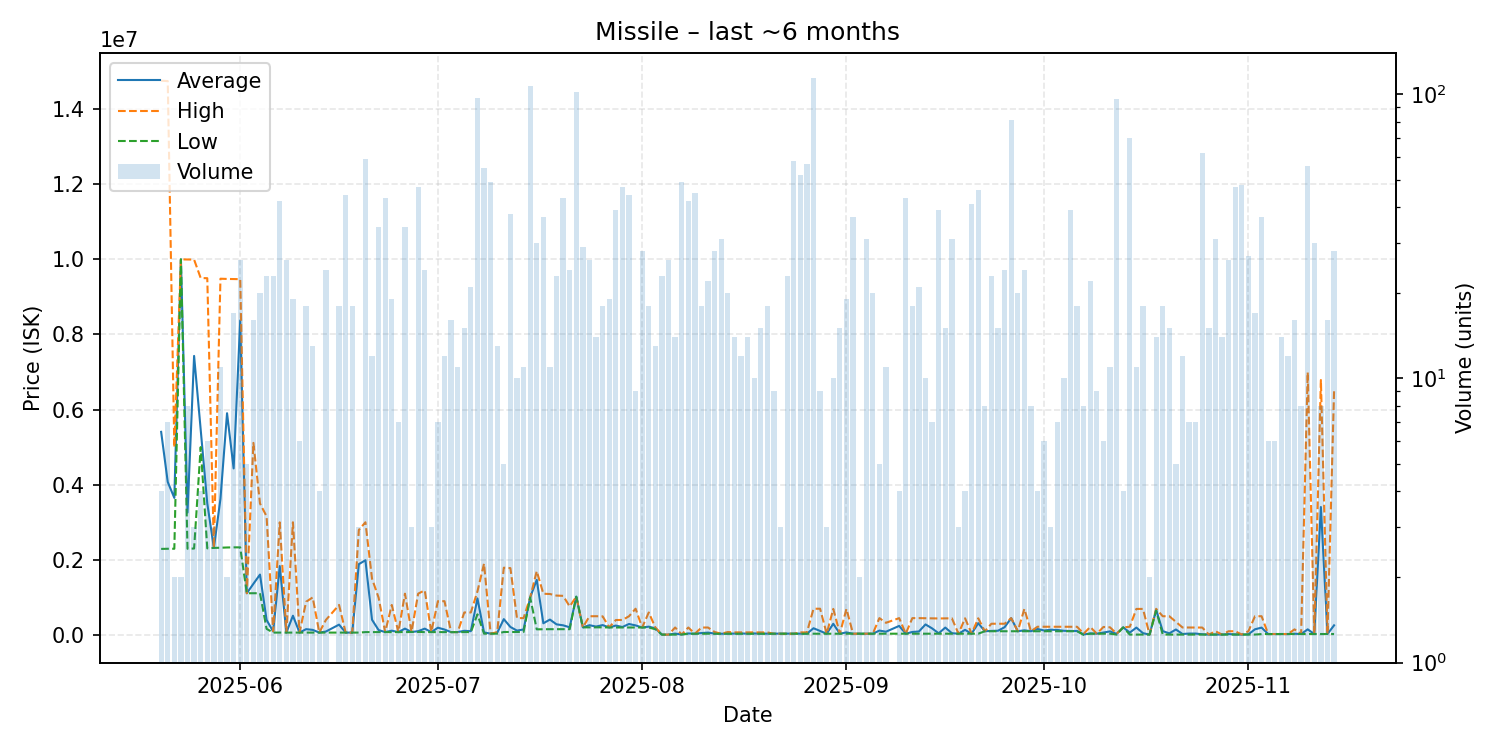

Data behind this chart, as committed beside it:
date, average, highest, lowest, order_count, volume
2025-05-20, 5406000, 14750000, 2291000, 3, 4
2025-05-21, 4072714, 14740000, 2295000, 7, 7
2025-05-22, 3647500, 5000000, 2295000, 2, 2
2025-05-23, 9996000, 9996000, 9996000, 2, 2
2025-05-24, 3257250, 9992000, 2295000, 7, 8
2025-05-25, 7426667, 9989500, 2301000, 3, 3
2025-05-26, 5450500, 9499000, 5000000, 3, 4
2025-05-27, 3504167, 9495000, 2306000, 2, 6
2025-05-28, 2318667, 2320000, 2318000, 2, 3
2025-05-29, 3623091, 9481000, 2322000, 8, 11
2025-05-30, 5902000, 9475000, 2329000, 2, 2
2025-05-31, 4432471, 9472000, 2332500, 9, 17
2025-06-01, 8373038, 9469000, 2332000, 7, 26
2025-06-02, 1111000, 1111000, 1111000, 3, 5
2025-06-03, 1362312, 5112000, 1112000, 5, 16
2025-06-04, 1608300, 3499000, 1112000, 9, 20
2025-06-05, 401896, 3158000, 163500, 7, 23
2025-06-06, 92404, 100300, 64140, 7, 23
2025-06-07, 1834275, 2998000, 64180, 19, 42
2025-06-08, 64827, 65360, 64210, 6, 26
2025-06-09, 512944, 3000000, 65370, 7, 19
2025-06-10, 65392, 65400, 65390, 3, 6
2025-06-11, 155499, 885000, 64160, 6, 18
2025-06-12, 136158, 1000000, 64170, 6, 13
2025-06-13, 64190, 64190, 64190, 2, 4
2025-06-14, 92160, 400000, 64170, 7, 24
2025-06-16, 276107, 800000, 64160, 8, 18
2025-06-17, 64160, 64160, 64160, 4, 44
2025-06-18, 64160, 64160, 64160, 4, 18
2025-06-19, 1885053, 2795500, 64160, 3, 3
2025-06-20, 1989444, 3000000, 77010, 19, 59
2025-06-21, 406929, 1500000, 77010, 5, 12
2025-06-22, 131055, 995000, 77060, 11, 34
2025-06-23, 77030, 77050, 77000, 7, 43
2025-06-24, 115053, 800000, 77000, 5, 19
2025-06-25, 77009, 77010, 77000, 4, 7
2025-06-26, 169919, 1100000, 77010, 8, 34
2025-06-27, 80000, 80000, 80000, 1, 3
2025-06-28, 101128, 1100000, 80000, 7, 47
2025-06-29, 169667, 1189000, 77000, 8, 24
2025-06-30, 77000, 77000, 77000, 1, 3
2025-07-01, 194571, 900000, 77000, 3, 7
2025-07-02, 145667, 899900, 77100, 3, 12
2025-07-03, 77100, 77100, 77100, 3, 16
2025-07-04, 77100, 77100, 77100, 4, 11
2025-07-05, 111960, 600000, 77100, 4, 15
2025-07-06, 101943, 600000, 77000, 7, 21
2025-07-07, 973891, 1160000, 549950, 9, 97
2025-07-08, 69525, 1900000, 35640, 8, 55
2025-07-09, 35648, 35680, 35640, 8, 49
2025-07-10, 60805, 76500, 35690, 6, 13
2025-07-11, 422204, 1791000, 80005, 3, 5
2025-07-12, 214121, 1780000, 80020, 8, 38
2025-07-13, 116988, 449700, 80020, 3, 10
2025-07-14, 147182, 449300, 80040, 5, 11
2025-07-15, 999000, 999000, 999000, 9, 107
2025-07-16, 1468787, 1700000, 151100, 11, 30
2025-07-17, 312208, 1098000, 154300, 18, 37
2025-07-18, 410227, 1091000, 154600, 8, 11
2025-07-19, 283813, 1049000, 154700, 12, 23
... 117 more rows
